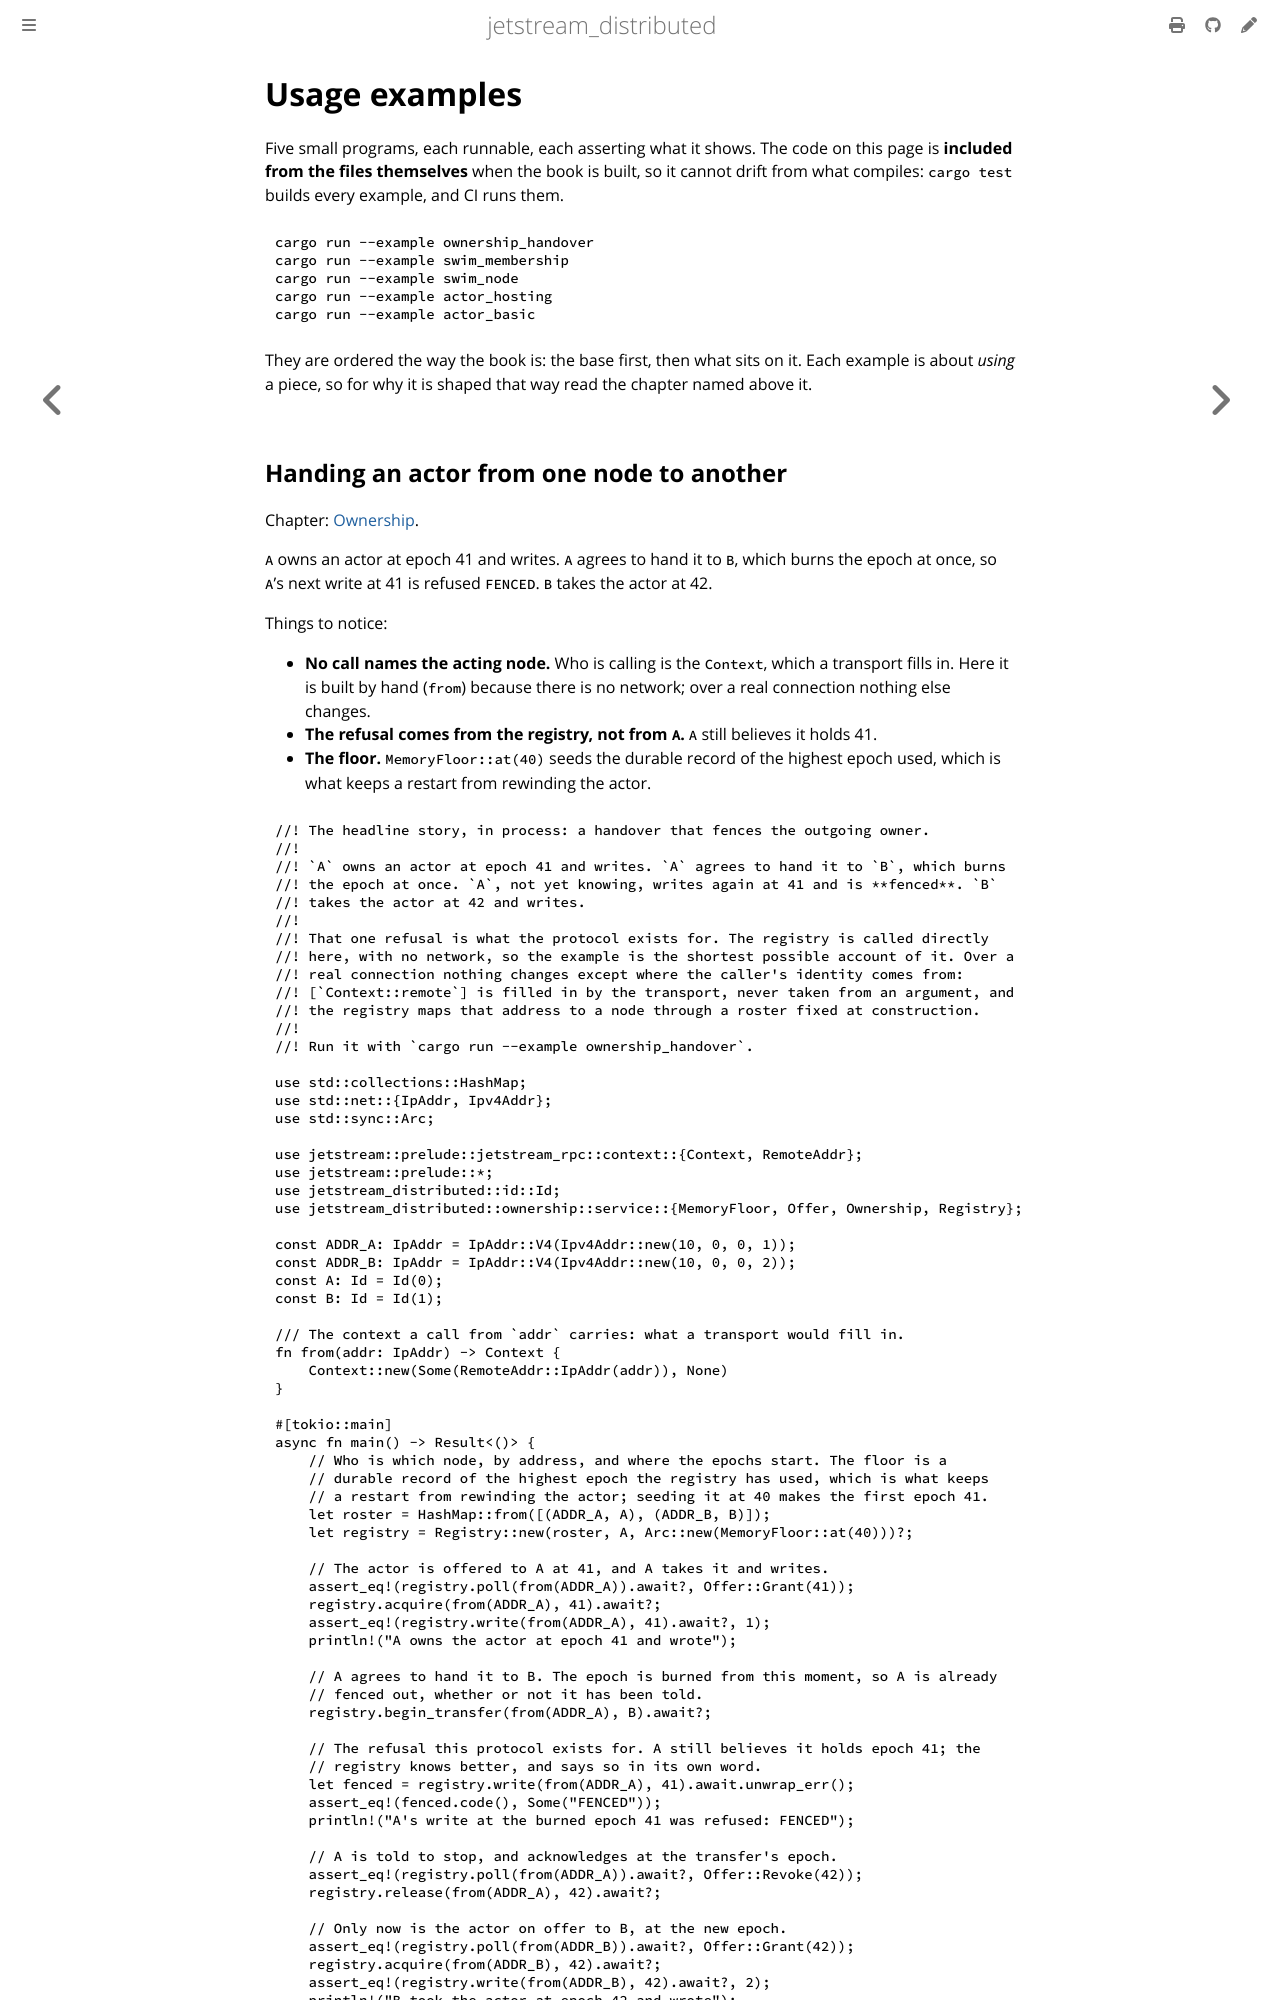

repository: sevki/jetstream_distributed · page: examples.html · generator: mdbook

# Usage examples

Five small programs, each runnable, each asserting what it shows. The code on this page
is **included from the files themselves** when the book is built, so it cannot drift from
what compiles: `cargo test` builds every example, and CI runs them.

```text
cargo run --example ownership_handover
cargo run --example swim_membership
cargo run --example swim_node
cargo run --example actor_hosting
cargo run --example actor_basic
```

They are ordered the way the book is: the base first, then what sits on it. Each
example is about *using* a piece, so for why it is shaped that way read the chapter
named above it.
